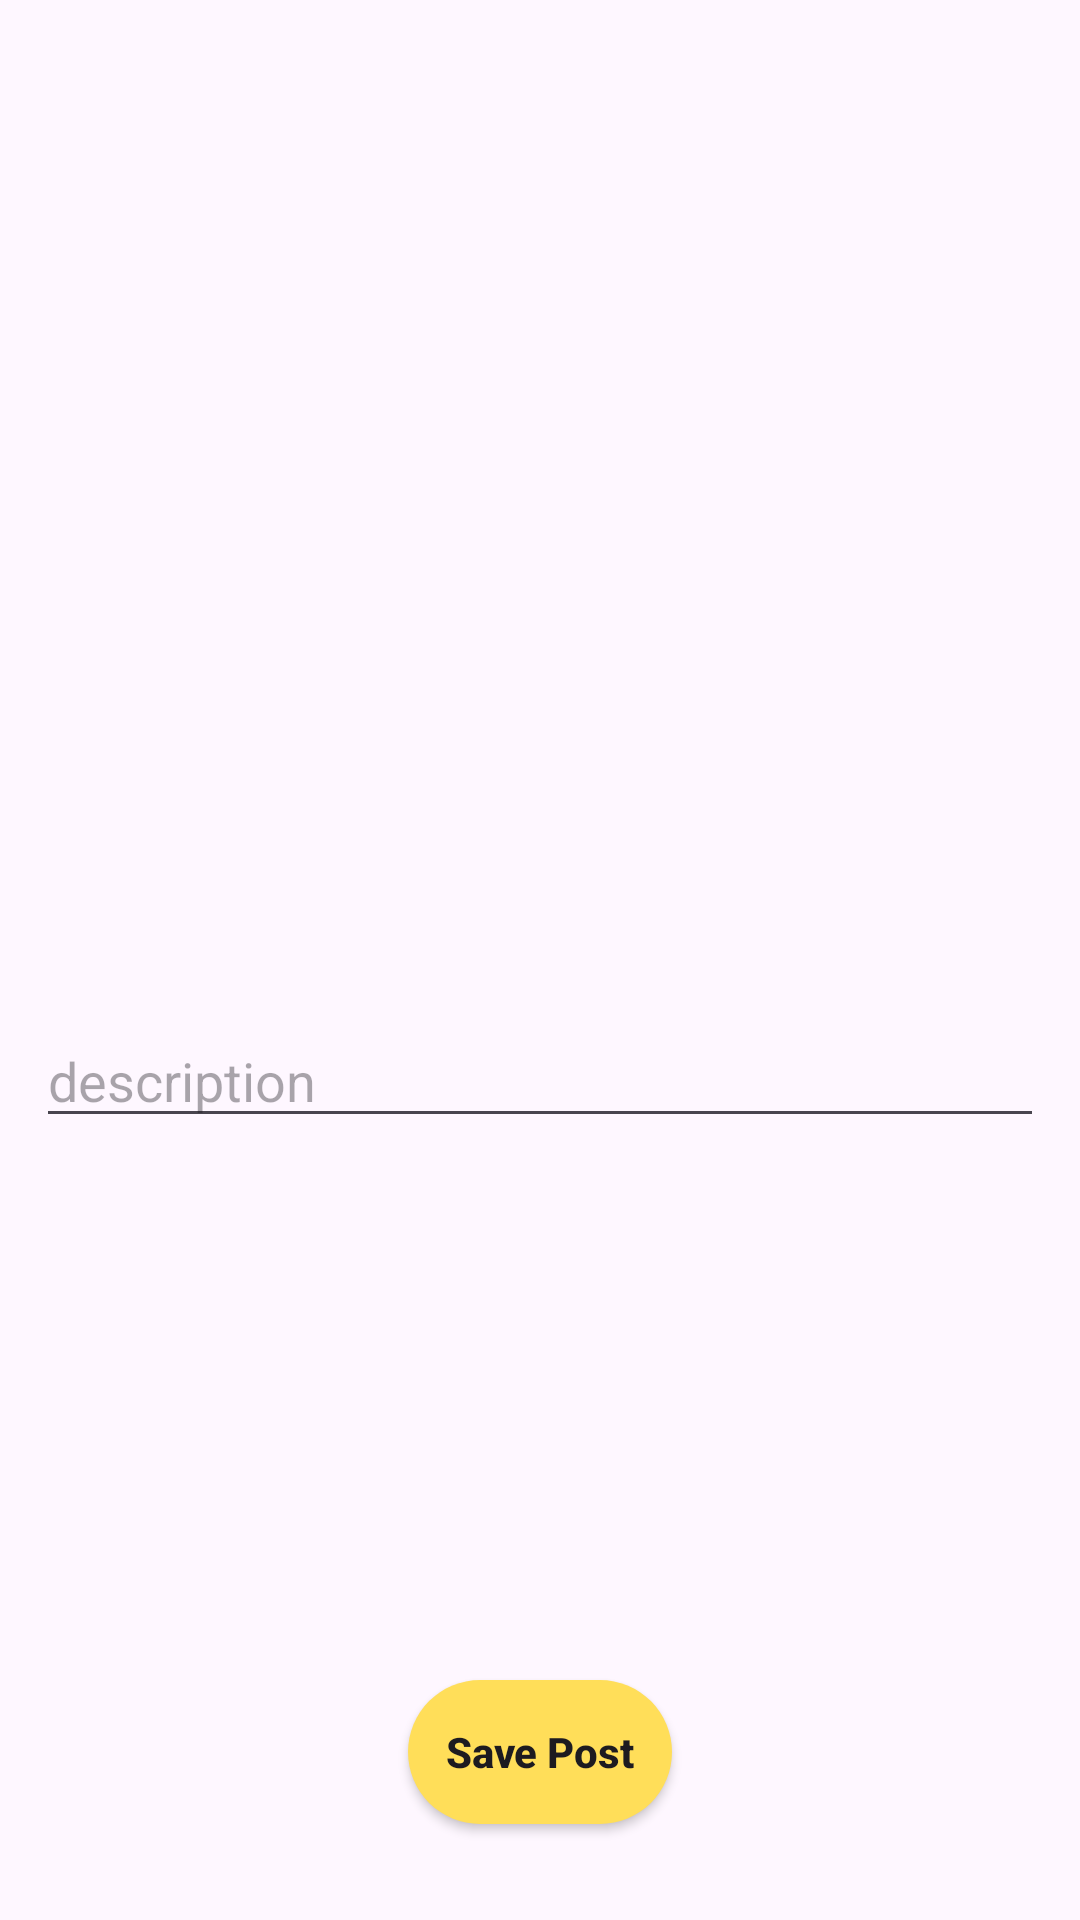

Reconstruct the res/layout file that produces this screen, plus the resources it refers to.
<!-- AndroidManifest.xml: application theme Theme.Plannect -->
<!-- res/layout/activity_add_post.xml -->
<?xml version="1.0" encoding="utf-8"?>
<androidx.constraintlayout.widget.ConstraintLayout xmlns:android="http://schemas.android.com/apk/res/android"
    xmlns:app="http://schemas.android.com/apk/res-auto"
    xmlns:tools="http://schemas.android.com/tools"
    android:layout_width="match_parent"
    android:layout_height="match_parent"
    tools:context=".AddPostActivity">

    <ImageView
        android:id="@+id/activity_add_post_img"
        android:scaleType="centerCrop"
        android:layout_width="match_parent"
        android:layout_height="250dp"
        android:layout_marginStart="12sp"
        android:layout_marginTop="12dp"
        android:layout_marginEnd="12sp"
        app:layout_constraintEnd_toEndOf="parent"
        app:layout_constraintHorizontal_bias="0.0"
        app:layout_constraintStart_toStartOf="parent"
        app:layout_constraintTop_toTopOf="parent" />

    <ImageView
        android:id="@+id/activity_add_post_icon"
        android:layout_width="80dp"
        android:layout_height="80dp"
        android:layout_marginEnd="71dp"
        android:src="@drawable/add_photo_icon"
        app:layout_constraintBottom_toBottomOf="@+id/activity_add_post_img"
        app:layout_constraintEnd_toEndOf="@+id/activity_add_post_img"
        app:layout_constraintHorizontal_bias="0.665"
        app:layout_constraintStart_toStartOf="parent"

        app:layout_constraintTop_toTopOf="@+id/activity_add_post_img"
        app:layout_constraintVertical_bias="0.466"
        app:tint="@color/button_color" />


    <EditText
        android:id="@+id/activity_add_post_description"
        android:layout_width="match_parent"
        android:layout_height="wrap_content"
        android:layout_marginStart="12sp"
        android:layout_marginTop="76dp"
        android:layout_marginEnd="12sp"
        android:ems="10"
        android:hint="description"
        android:inputType="text"
        android:textSize="18dp"
        app:layout_constraintEnd_toEndOf="parent"
        app:layout_constraintHorizontal_bias="0.0"
        app:layout_constraintStart_toStartOf="parent"
        app:layout_constraintTop_toBottomOf="@+id/activity_add_post_img" />

    <ProgressBar

        android:id="@+id/activity_add_post_progressbar"
        android:layout_width="wrap_content"
        android:layout_height="wrap_content"
        app:layout_constraintBottom_toBottomOf="parent"
        app:layout_constraintEnd_toEndOf="parent"
        app:layout_constraintHorizontal_bias="0.498"
        app:layout_constraintStart_toStartOf="parent"
        app:layout_constraintTop_toBottomOf="@+id/activity_add_post_description"

        app:layout_constraintVertical_bias="0.115" />

    <androidx.appcompat.widget.AppCompatButton
        android:id="@+id/activity_add_post_save_button"
        android:background="@drawable/button_background"
        android:layout_width="wrap_content"
        android:layout_height="wrap_content"
        android:text="Save Post"
        android:textAllCaps="false"
        app:layout_constraintBottom_toBottomOf="parent"
        app:layout_constraintEnd_toEndOf="parent"
        app:layout_constraintStart_toStartOf="parent"
        app:layout_constraintTop_toBottomOf="@+id/activity_add_post_progressbar"
        app:layout_constraintVertical_bias="0.772"
        android:textStyle="bold"

        />




</androidx.constraintlayout.widget.ConstraintLayout>
<!-- resources referenced by this layout -->
<resources>
  <color name="button_color">#FFDE59</color>
  <!-- drawable button_background (drawable) -->
  <?xml version="1.0" encoding="utf-8"?>
  <shape xmlns:android="http://schemas.android.com/apk/res/android">
  
      <solid
          android:color="#FFDE59"
          />
  
      <corners
  android:radius="40dp"
          />
  
  </shape>
  <style name="Theme.Plannect" parent="Base.Theme.Plannect">
          <item name="android:statusBarColor">@color/brand_color</item>
      </style>
  <style name="Base.Theme.Plannect" parent="Theme.Material3.DayNight.NoActionBar">
          
          
      </style>
  <color name="brand_color">#25C67E</color>
</resources>
